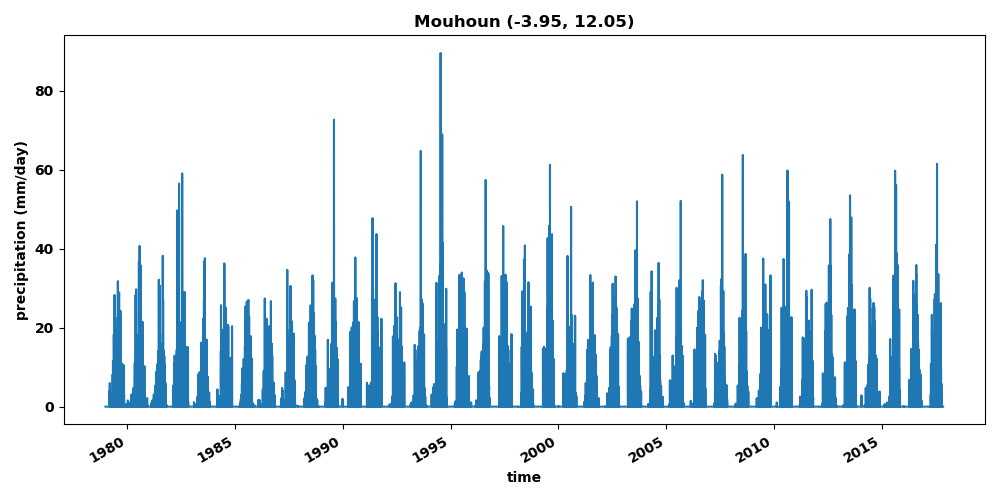

Source data for this figure (header and first rows):
time, precipitation
1979-01-01, 0.0
1979-01-02, 0.0
1979-01-03, 0.0
1979-01-04, 0.0
1979-01-05, 0.0
1979-01-06, 0.0
1979-01-07, 0.0
1979-01-08, 0.0
1979-01-09, 0.0
1979-01-10, 0.0
1979-01-11, 0.0
1979-01-12, 0.0
1979-01-13, 0.0
1979-01-14, 0.0
1979-01-15, 0.0
1979-01-16, 0.0
1979-01-17, 0.0
1979-01-18, 0.0
1979-01-19, 0.0
1979-01-20, 0.0
1979-01-21, 0.0
1979-01-22, 0.0
1979-01-23, 0.0
1979-01-24, 0.0
1979-01-25, 0.0
1979-01-26, 0.0
1979-01-27, 0.0
1979-01-28, 0.0
1979-01-29, 0.0
1979-01-30, 0.0
1979-01-31, 0.0
1979-02-01, 0.0
1979-02-02, 0.0
1979-02-03, 0.0
1979-02-04, 0.0
1979-02-05, 0.0
1979-02-06, 0.0
1979-02-07, 0.0
1979-02-08, 0.0
1979-02-09, 0.0
1979-02-10, 0.0
1979-02-11, 0.0
1979-02-12, 0.0
1979-02-13, 0.0
1979-02-14, 0.0
1979-02-15, 0.0
1979-02-16, 0.0
1979-02-17, 0.0
1979-02-18, 0.0
1979-02-19, 0.0
1979-02-20, 0.0
1979-02-21, 0.0
1979-02-22, 0.0
1979-02-23, 0.0
1979-02-24, 0.0
1979-02-25, 0.0
1979-02-26, 0.0
1979-02-27, 0.0
1979-02-28, 0.0
1979-03-01, 0.0
... 14,124 more rows
